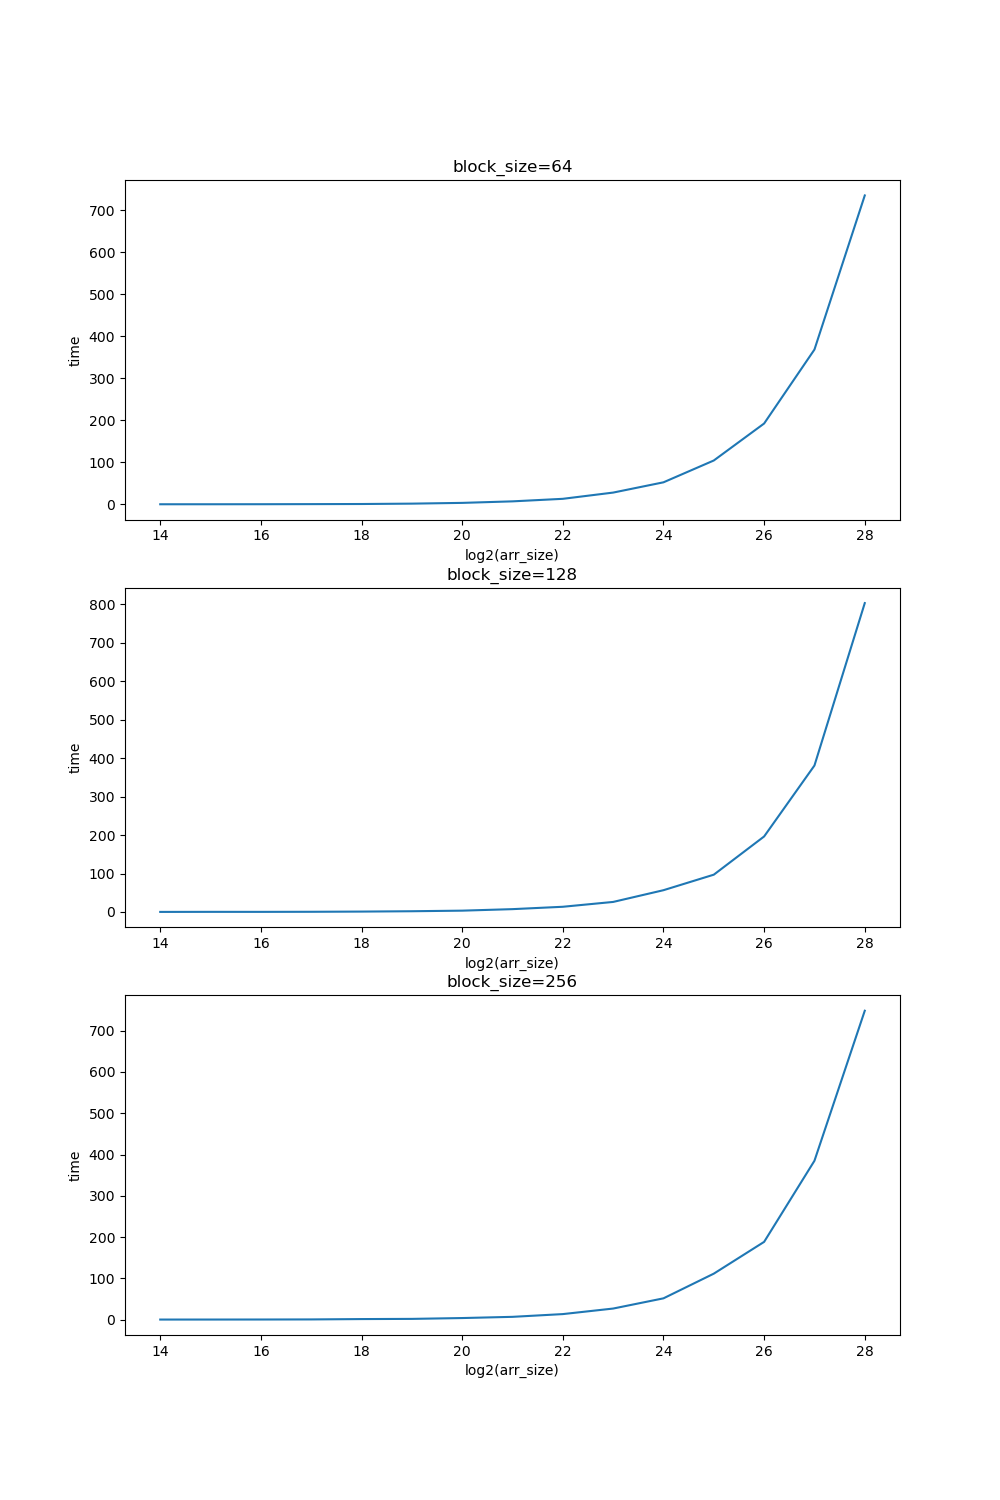

The file beside this chart, header and first rows:
14, 64, 0.226592
14, 128, 0.2053
14, 256, 0.2037
15, 64, 0.2476
15, 128, 0.3657
15, 256, 0.2378
16, 64, 0.3367
16, 128, 0.3214
16, 256, 0.3257
17, 64, 0.556
17, 128, 0.535
17, 256, 0.5311
18, 64, 0.8335
18, 128, 1.059
18, 256, 1.377
19, 64, 1.727
19, 128, 1.966
19, 256, 1.837
20, 64, 3.51
20, 128, 3.482
20, 256, 3.862
21, 64, 7.144
21, 128, 7.405
21, 256, 6.786
22, 64, 13.18
22, 128, 13.58
22, 256, 13.44
23, 64, 28.03
23, 128, 26.16
23, 256, 26.88
24, 64, 52.47
24, 128, 56.7
24, 256, 51.62
25, 64, 104.4
25, 128, 97.07
25, 256, 111.4
26, 64, 192.4
26, 128, 196.5
26, 256, 188.4
27, 64, 368.5
27, 128, 381
27, 256, 384.9
28, 64, 735.3
28, 128, 803.6
28, 256, 748.4
